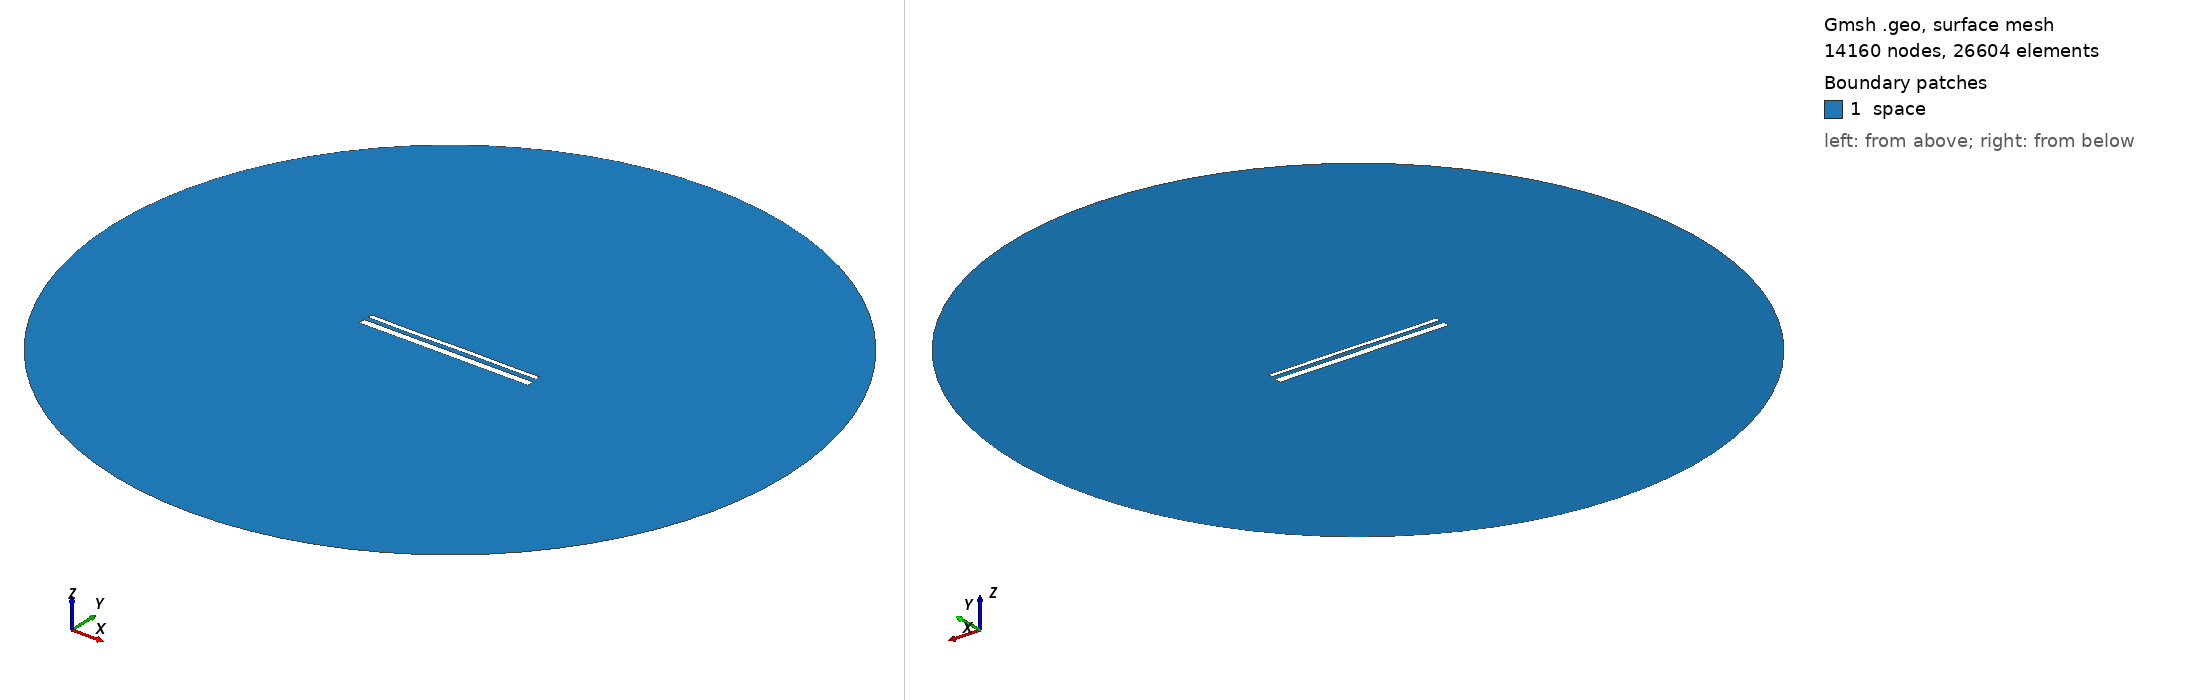

Gmsh geometry script, surface-meshed: 14160 nodes, 26604 surface elements. Boundary patches (legend numbers): 1 space. Left view from above one corner, right view from below the opposite corner. Legend entries are the model's physical surfaces. The drawing asked Gmsh for element sizes between 1% and 20% of the model's largest extent; the script's own settings can give other sizes.

=== 15432.geo (drawn) ===
//---------------------------------------
// Geometry kernel
//---------------------------------------

SetFactory("OpenCASCADE");



//---------------------------------------
// Parameters of the geometry
//---------------------------------------

// Overetch of the upper plate
overetch = 0.5;

// Distance between the plates
distance = 2.5;

// Discretization over the x axis (for the deformation)
nx = 50; 

// Length of the plate
L = 100 - overetch; 

// Number of modes
n = 4; 

// 1st mode coefficient
coeff(1) = 0.07499999999999998;
beta(1) = 0.596864 * 3.1415926535 / L;

// 2nd mode coefficient
coeff(2) = 0.0;
beta(2) = 1.49418 * 3.1415926535 / L;

// 3rd mode coefficient
coeff(3) = -0.075;
beta(3) = 2.50025 * 3.1415926535 / L;

// 4th mode coefficient
coeff(4) = -0.075;
beta(4) = 3.49999 * 3.1415926535 / L;



//---------------------------------------
// Upper plate (deformed rectangle)
//---------------------------------------

// Coordiantes of the upper plate
xmin = -50;
xmax = 50 - overetch;

// Height of the upper plate
yheight = 4 - 2 * overetch;

// Indexes of the points
UpperID[] = {};
LowerID[] = {};
LeftID[] = {};
RightID[] = {};

// Point index
p = 1;

// Horizontal edges
For i In {1:nx}
    x = xmin + (i-1)*(xmax - xmin)/(nx-1);

    y_bottom = distance / 2 + overetch;
    For j In {1:n}
        C = (Cosh(beta(j)*L) + Cos(beta(j)*L)) / (Sinh(beta(j)*L) + Sin(beta(j)*L));
        y_bottom  = y_bottom + coeff(j) * (Cosh(beta(j)*(x+50)) - Cos(beta(j)*(x+50)) - C * (Sinh(beta(j)*(x+50)) - Sin(beta(j)*(x+50))));
    EndFor

    y_top = y_bottom + yheight;

    Point(p) = {x, y_top, 0, 1.0};
    UpperID[i] = p;
    p = p + 1;

    Point(p) = {x, y_bottom, 0, 1.0};
    LowerID[i] = p;
    p = p + 1;
EndFor

// Create point lists
UpperPts[] = {}; LowerPts[] = {};
For i In {1:nx}
  UpperPts[] += {UpperID[i]};
  LowerPts[] += {LowerID[i]};
EndFor

// Build splines
Spline(1) = {UpperPts[]};
Spline(2) = {LowerPts[]};
Line(3) = {LowerPts[nx-1], UpperPts[nx-1]};
Line(4) = {LowerPts[0], UpperPts[0]};

// Build the plane surface
Curve Loop(1) = {2, 3, -1, -4};
Plane Surface(1) = {1};



//---------------------------------------
// Lower plate (rectangle)
//---------------------------------------

// Vertices
Point(1001) = {-50, -1, 0, 1.0};
Point(1002) = { 50, -1, 0, 1.0};
Point(1003) = { 50,  -5, 0, 1.0};
Point(1004) = {-50,  -5, 0, 1.0};

// Edges
Line(5) = {1001, 1002};
Line(6) = {1002, 1003};
Line(7) = {1003, 1004};
Line(8) = {1004, 1001};

// Plane surface
Line Loop(2) = {5, 6, 7, 8};
Plane Surface(2) = {2}; 



//---------------------------------------
// Outer (fictious) boundary
//---------------------------------------

// Points
Point(1005) = {0, 0, 0};       // Center
Point(1006) = {200, 0, 0};     // Start point
Point(1007) = {0, 200, 0};     // 90 degrees
Point(1008) = {-200, 0, 0};    // 180 degrees
Point(1009) = {0, -200, 0};    // 270 degrees

// Circle arcs (each needs start, center, end)
Circle(9) = {1006, 1005, 1007};
Circle(10) = {1007, 1005, 1008};
Circle(11) = {1008, 1005, 1009};
Circle(12) = {1009, 1005, 1006};

// Plane surface for the entire domain
Curve Loop(3) = {9, 10, 11, 12};
Surface(3) = {3};

// Subtract the plates from the whole domain to obtain the actual domain where we want to solve the equations
BooleanDifference{ Surface{3}; Delete; }{ Surface{1}; Surface{2}; Delete; }




//---------------------------------------
// Transfinite Lines/Curves
//---------------------------------------

// Set the number of points on the boundaries
r = 7;

// Plates
Transfinite Curve {1, 2} = 50*r Using Progression 1;
Transfinite Curve {3, 4} = 2*r Using Progression 1;
Transfinite Line {5, 7} = 50*r Using Progression 1;
Transfinite Line {6, 8} = 2*r Using Progression 1;

// Outer boundary
Transfinite Line {9, 10, 11, 12} = 20 Using Progression 1;



//---------------------------------------
// Physical groups
//---------------------------------------                

// Physical curves (boundaries)
Physical Line("force_segment", 10) = {2};
Physical Line("upper_plate", 11) = {1, 3, 4};
Physical Line("lower_plate", 12) = {5, 6, 7, 8};
Physical Line("boundary", 20) = {9, 10, 11, 12};

// Physical Surfaces
Physical Surface("space", 30) = {3};



//---------------------------------------
// 6. Generate the Mesh
//---------------------------------------

// 2D mesh generation
Mesh 2;
